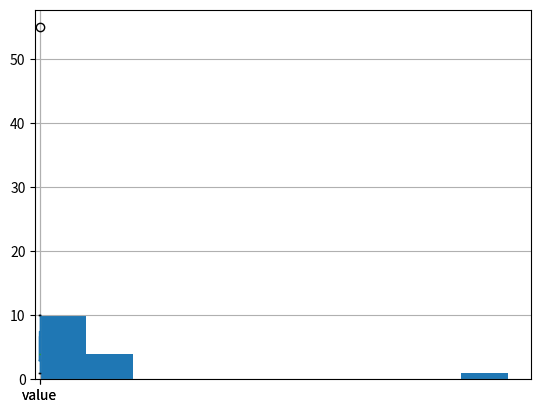

Write Python code to recreate this figure.
import pandas as pd

import numpy as np

import matplotlib.pyplot as plt

data = {'value': [1, 2, 3, 3, 3, 4, 4, 4, 5, 6, 7, 8, 9, 10, 55]}
df = pd.DataFrame(data)

df['value'].hist()
plt.show()

df.boxplot(column='value')
plt.show()

Q1 = df['value'].quantile(0.25)
Q3 = df['value'].quantile(0.75)
IQR = Q3 - Q1

downside = Q1 - 1.5 * IQR
upside = Q3 + 1.5 * IQR

df_new = df[(df['value'] >= downside) & (df['value'] <= upside)]

df_new.boxplot(column='value')
plt.show()
